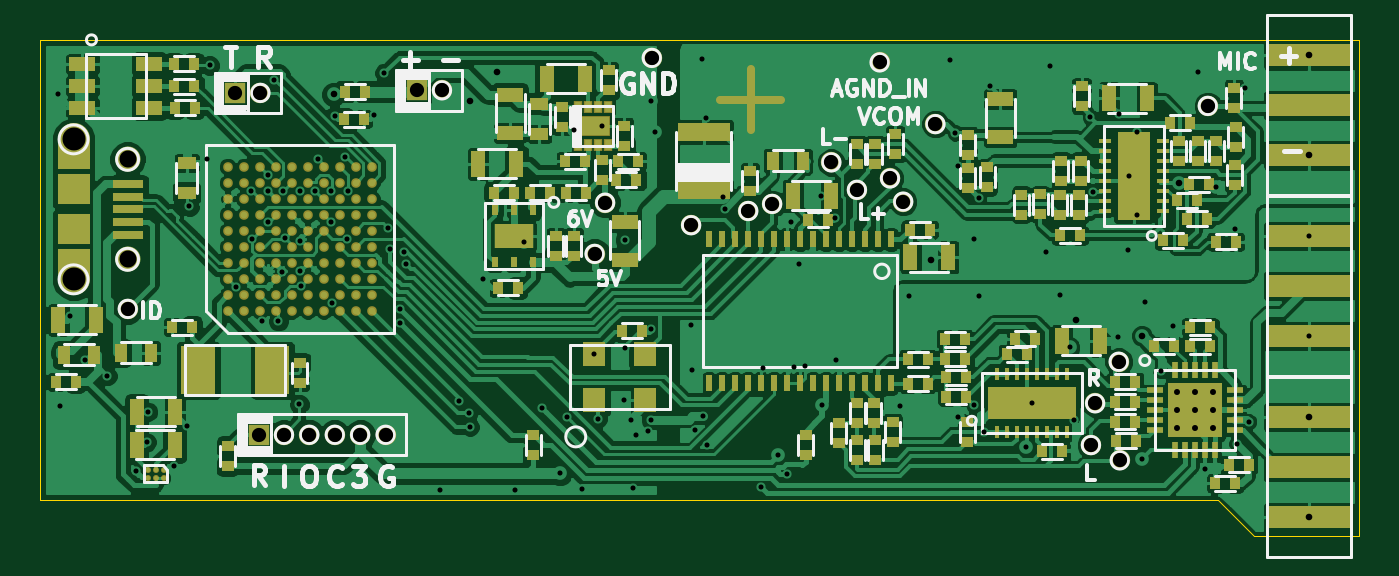
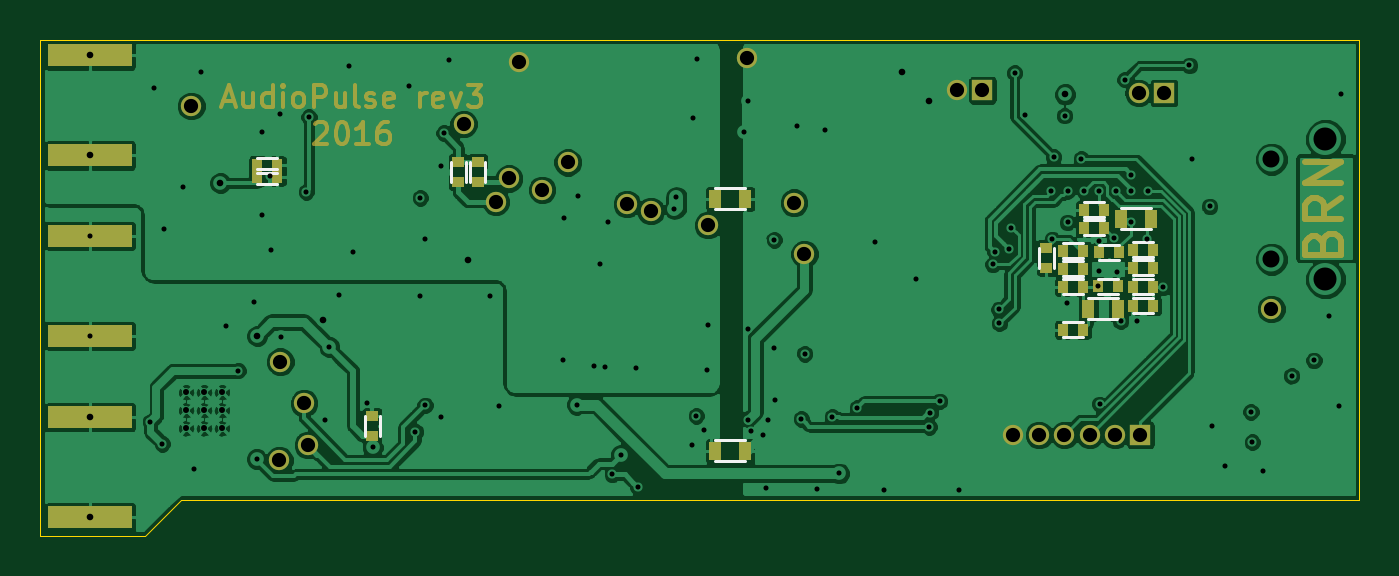
Circuit board: 8 layer files. Board 66.0 x 24.8 mm.
- bottom_copper: audio_iface_rev2-B.Cu.gbl (142971 bytes)
- bottom_mask: audio_iface_rev2-B.Mask.gbs (8550 bytes)
- bottom_silk: audio_iface_rev2-B.SilkS.gbo (2479 bytes)
- outline: audio_iface_rev2-Edge.Cuts.gm1 (603 bytes)
- top_copper: audio_iface_rev2-F.Cu.gtl (287944 bytes)
- top_mask: audio_iface_rev2-F.Mask.gts (13242 bytes)
- top_silk: audio_iface_rev2-F.SilkS.gto (27194 bytes)
- drill: audio_iface_rev2.drl (3199 bytes)

=== bottom_copper: audio_iface_rev2-B.Cu.gbl (142971 bytes, source omitted) ===
=== bottom_mask: audio_iface_rev2-B.Mask.gbs (8550 bytes, source omitted) ===
=== bottom_silk: audio_iface_rev2-B.SilkS.gbo ===
G04 #@! TF.FileFunction,Legend,Bot*
%FSLAX46Y46*%
G04 Gerber Fmt 4.6, Leading zero omitted, Abs format (unit mm)*
G04 Created by KiCad (PCBNEW 4.0.4-stable) date Wed Dec  7 21:18:21 2016*
%MOMM*%
%LPD*%
G01*
G04 APERTURE LIST*
%ADD10C,0.150000*%
G04 APERTURE END LIST*
D10*
X207090900Y-79225000D02*
X206090900Y-79225000D01*
X207090900Y-78475000D02*
X206090900Y-78475000D01*
X164041200Y-83953000D02*
X165041200Y-83953000D01*
X164041200Y-84703000D02*
X165041200Y-84703000D01*
X207090900Y-78634940D02*
X206090900Y-78634940D01*
X207090900Y-77884940D02*
X206090900Y-77884940D01*
X163300000Y-84725000D02*
X162300000Y-84725000D01*
X163300000Y-83975000D02*
X162300000Y-83975000D01*
X166801800Y-86862000D02*
X165801800Y-86862000D01*
X166801800Y-86112000D02*
X165801800Y-86112000D01*
X166800000Y-84725000D02*
X165800000Y-84725000D01*
X166800000Y-83975000D02*
X165800000Y-83975000D01*
X201725880Y-90802840D02*
X201725880Y-91802840D01*
X200975880Y-90802840D02*
X200975880Y-91802840D01*
X163300000Y-85675000D02*
X162300000Y-85675000D01*
X163300000Y-84925000D02*
X162300000Y-84925000D01*
X165003100Y-82988500D02*
X164003100Y-82988500D01*
X165003100Y-82238500D02*
X164003100Y-82238500D01*
X165545200Y-85970600D02*
X164045200Y-85970600D01*
X165545200Y-84920600D02*
X164045200Y-84920600D01*
X162400000Y-80425000D02*
X163900000Y-80425000D01*
X162400000Y-81475000D02*
X163900000Y-81475000D01*
X166800000Y-83825000D02*
X165800000Y-83825000D01*
X166800000Y-83075000D02*
X165800000Y-83075000D01*
X165750000Y-80875000D02*
X164750000Y-80875000D01*
X165750000Y-80125000D02*
X164750000Y-80125000D01*
X165750000Y-81775000D02*
X164750000Y-81775000D01*
X165750000Y-81025000D02*
X164750000Y-81025000D01*
X163300000Y-82875000D02*
X162300000Y-82875000D01*
X163300000Y-82125000D02*
X162300000Y-82125000D01*
X167265000Y-83405600D02*
X167265000Y-82405600D01*
X168015000Y-83405600D02*
X168015000Y-82405600D01*
X163300000Y-83775000D02*
X162300000Y-83775000D01*
X163300000Y-83025000D02*
X162300000Y-83025000D01*
X166800000Y-82925000D02*
X165800000Y-82925000D01*
X166800000Y-82175000D02*
X165800000Y-82175000D01*
X196450300Y-78095600D02*
X196450300Y-79095600D01*
X195700300Y-78095600D02*
X195700300Y-79095600D01*
X197428200Y-78108300D02*
X197428200Y-79108300D01*
X196678200Y-78108300D02*
X196678200Y-79108300D01*
X182700000Y-79425000D02*
X184200000Y-79425000D01*
X182700000Y-80475000D02*
X184200000Y-80475000D01*
X184200000Y-93075000D02*
X182700000Y-93075000D01*
X184200000Y-92025000D02*
X182700000Y-92025000D01*
M02*

=== outline: audio_iface_rev2-Edge.Cuts.gm1 ===
G04 #@! TF.FileFunction,Profile,NP*
%FSLAX46Y46*%
G04 Gerber Fmt 4.6, Leading zero omitted, Abs format (unit mm)*
G04 Created by KiCad (PCBNEW 4.0.4-stable) date Wed Dec  7 21:18:21 2016*
%MOMM*%
%LPD*%
G01*
G04 APERTURE LIST*
%ADD10C,0.150000*%
%ADD11C,0.050000*%
G04 APERTURE END LIST*
D10*
D11*
X217960000Y-72000000D02*
X152000000Y-72000000D01*
X217960000Y-96810000D02*
X217960000Y-72000000D01*
X212700000Y-96810000D02*
X217960000Y-96810000D01*
X210890000Y-95000000D02*
X212700000Y-96810000D01*
X152000000Y-95000000D02*
X210890000Y-95000000D01*
X152000000Y-95000000D02*
X152000000Y-72000000D01*
M02*

=== top_copper: audio_iface_rev2-F.Cu.gtl (287944 bytes, source omitted) ===
=== top_mask: audio_iface_rev2-F.Mask.gts (13242 bytes, source omitted) ===
=== top_silk: audio_iface_rev2-F.SilkS.gto (27194 bytes, source omitted) ===
=== drill: audio_iface_rev2.drl ===
M48
;DRILL file {KiCad 4.0.4-stable} date Wed Dec  7 21:18:31 2016
;FORMAT={3:3/ absolute / metric / keep zeros}
FMAT,2
METRIC,TZ
T1C0.254
T2C0.300
T3C0.330
T4C0.711
T5C0.851
T6C1.151
%
G90
G05
M71
T1
X152895Y-074727
X153035Y-090310
X153530Y-085814
X154267Y-088024
X155385Y-088798
X156793Y-093557
X157353Y-092113
X157418Y-090600
X158700Y-093300
X159369Y-091331
X159480Y-080330
X160350Y-077950
X160490Y-073279
X161798Y-084353
X162572Y-079550
X162600Y-081950
X163128Y-086055
X163398Y-078740
X163414Y-081106
X163415Y-079560
X163716Y-073990
X163932Y-086068
X164122Y-083604
X164172Y-079550
X164250Y-081900
X164980Y-090220
X165024Y-083566
X165029Y-082054
X165036Y-079577
X165041Y-084328
X165772Y-079550
X165900Y-077950
X166586Y-079550
X166586Y-081128
X166599Y-085166
X166738Y-075794
X167278Y-077857
X167356Y-081970
X167405Y-079573
X168719Y-075756
X169233Y-073655
X169405Y-081394
X169532Y-082436
X169995Y-086166
X170027Y-085480
X170216Y-082616
X170320Y-083223
X172000Y-094500
X172974Y-090068
X173444Y-090640
X173507Y-091351
X174150Y-083950
X175750Y-094500
X176228Y-082090
X177100Y-090400
X178020Y-093680
X178350Y-090850
X178700Y-076520
X179100Y-094450
X179730Y-087700
X179900Y-090950
X180120Y-076320
X181200Y-090000
X181250Y-082000
X181250Y-087400
X181550Y-091000
X181650Y-094400
X181800Y-091750
X182400Y-091550
X182550Y-086450
X182554Y-090986
X182560Y-075040
X182740Y-076620
X184550Y-086250
X184600Y-088500
X184770Y-091520
X185090Y-072949
X185150Y-090800
X185318Y-075882
X185350Y-092250
X186150Y-079850
X186250Y-080450
X188076Y-094364
X188150Y-088400
X188907Y-092743
X189344Y-093726
X189560Y-081090
X189700Y-088350
X189944Y-083200
X190250Y-088300
X191050Y-079800
X191120Y-090241
X191750Y-080900
X191800Y-088000
X195009Y-090320
X195466Y-084785
X197500Y-073000
X197777Y-076657
X197899Y-090858
X197900Y-078300
X198700Y-081950
X198712Y-090264
X198946Y-084785
X198950Y-079900
X199194Y-091600
X199500Y-074300
X201336Y-092375
X201602Y-090142
X202300Y-082600
X202500Y-073300
X203010Y-084773
X203490Y-087371
X203717Y-091004
X204521Y-075857
X204650Y-079600
X205900Y-086845
X205950Y-075700
X206400Y-082500
X206485Y-078800
X206850Y-076600
X206850Y-080750
X207124Y-092961
X207277Y-085090
X208070Y-088540
X208681Y-086289
X209900Y-073600
X210261Y-093434
X210823Y-079370
X211750Y-081450
X211850Y-092200
X212250Y-074400
X212450Y-091100
X215460Y-081800
X215460Y-086800
T2
X208853Y-089631
X208853Y-090531
X208853Y-091431
X209753Y-089631
X209753Y-090531
X209753Y-091431
X210653Y-089631
X210653Y-090531
X210653Y-091431
T3
X166702Y-074728
X173500Y-075050
X174850Y-073600
X196550Y-083000
X203800Y-086000
X207100Y-086800
X208950Y-079150
X215460Y-072780
X215460Y-077780
X215460Y-090870
X215460Y-095870
T4
X156400Y-085450
X161765Y-074650
X162941Y-091745
X163035Y-074650
X164211Y-091745
X165481Y-091745
X166751Y-091745
X168021Y-091745
X169291Y-091745
X170840Y-074524
X172110Y-074524
X179740Y-082700
X180270Y-080140
X182600Y-072900
X184569Y-081267
X187427Y-080556
X188620Y-080201
X191582Y-078128
X192857Y-079497
X193992Y-073127
X194513Y-078931
X195174Y-080086
X196786Y-076213
X204559Y-092260
X204770Y-090173
X205946Y-088092
X205999Y-093025
X210400Y-075300
T5
X156390Y-077973
X156390Y-082972
T6
X153690Y-076972
X153690Y-083972
T0
M30
